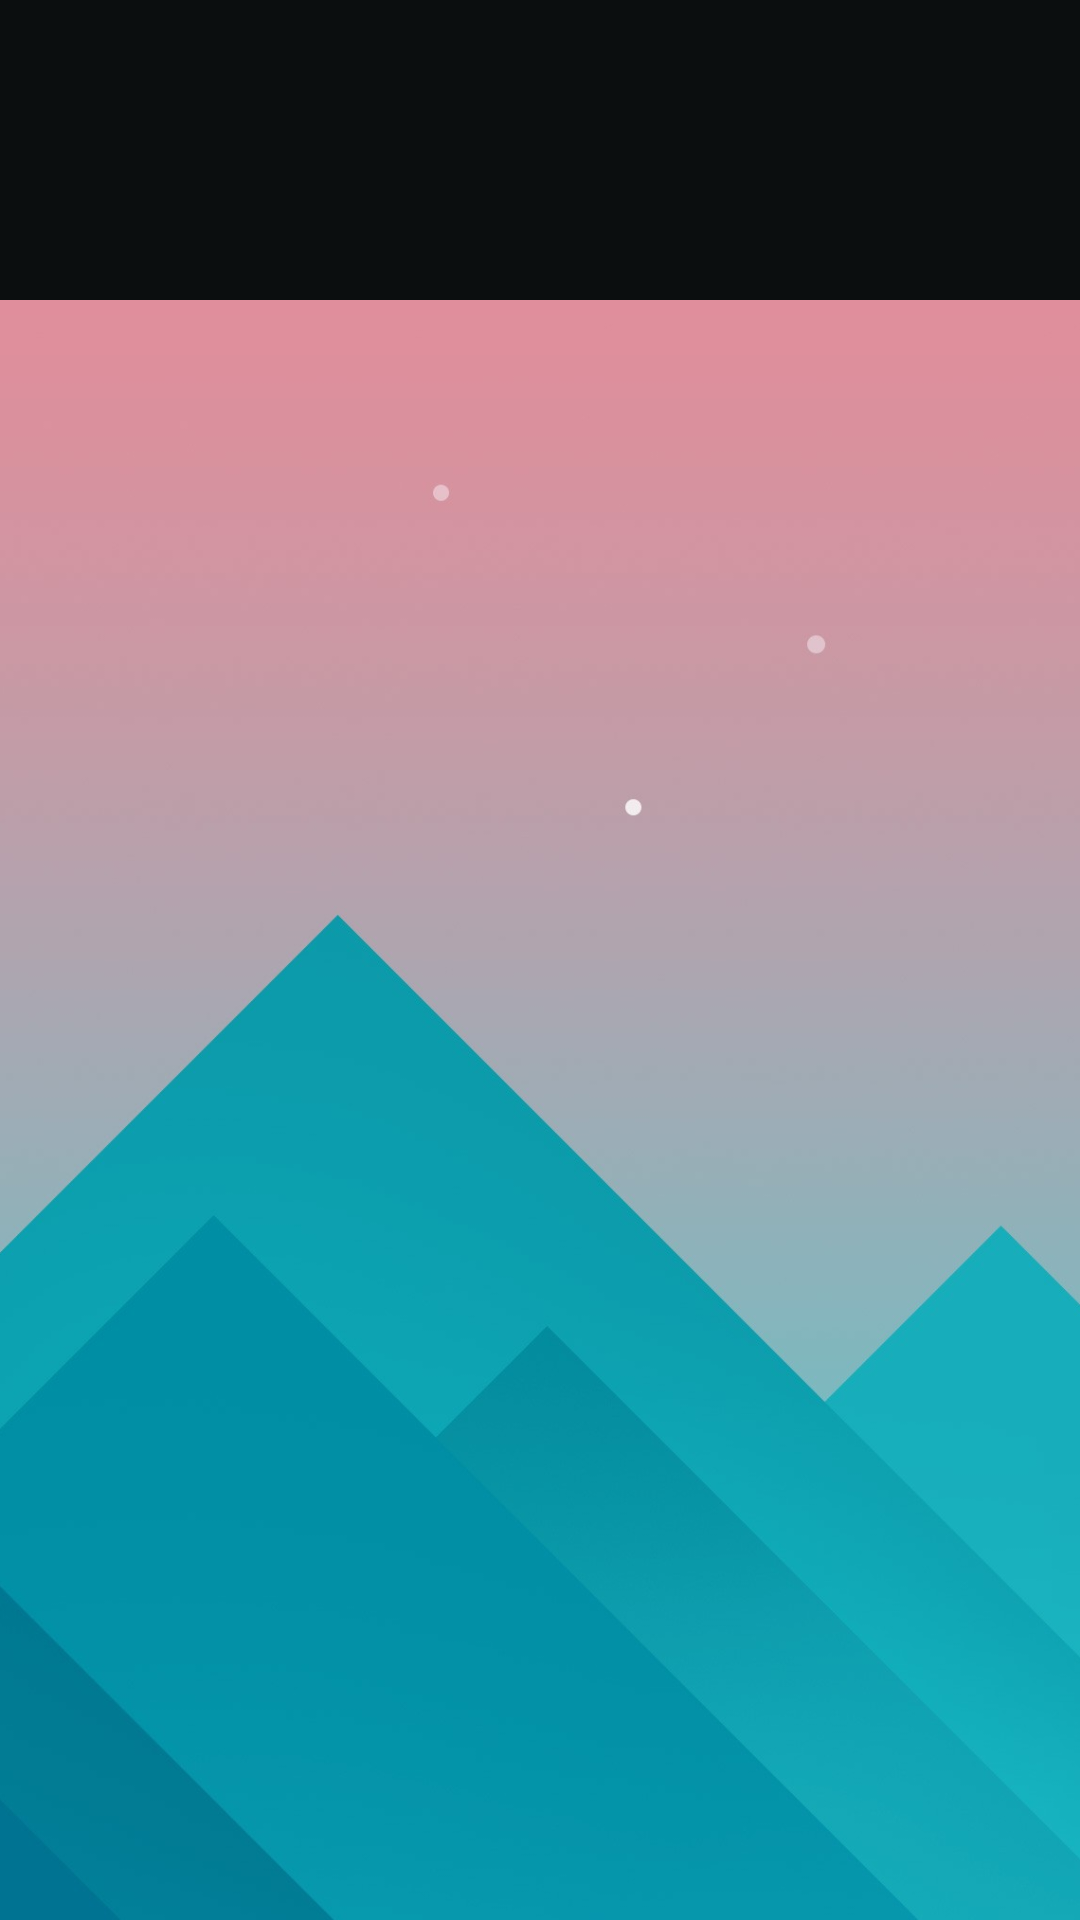

This screen was rendered from an Android layout file. Write that file and the resources it references.
<!-- AndroidManifest.xml: application theme AppTheme -->
<!-- res/layout/nav_header_main.xml -->
<?xml version="1.0" encoding="utf-8"?>
<LinearLayout xmlns:android="http://schemas.android.com/apk/res/android"
    xmlns:app="http://schemas.android.com/apk/res-auto"
    android:layout_width="match_parent"
    android:layout_height="@dimen/nav_header_height"
    android:background="@drawable/side_nav_bar"
    android:gravity="bottom"
    android:orientation="vertical"

    android:theme="@style/ThemeOverlay.AppCompat.Dark"
    android:weightSum="1">

    <ImageView
        android:id="@+id/imageView"
        android:layout_width="match_parent"
        android:layout_height="match_parent"
        app:srcCompat="@drawable/bluequote"
        android:scaleType="centerCrop"
        android:paddingTop="100dp"/>


</LinearLayout>
<!-- resources referenced by this layout -->
<resources>
  <!-- drawable bluequote: jpg bitmap (drawable, 56828 bytes) -->
  <style name="AppTheme" parent="Theme.AppCompat">
          
          <item name="colorPrimary">@color/colorPrimary</item>
          <item name="colorPrimaryDark">@color/colorPrimaryDark</item>
          <item name="colorAccent">@color/colorAccent</item>
          <item name="android:windowBackground">@drawable/background</item>
          <item name="android:textColorPrimary">@android:color/background_light</item>
  
      </style>
  <color name="colorPrimary">#151919</color>
  <color name="colorPrimaryDark">#000000</color>
  <color name="colorAccent">#FF0099cc</color>
</resources>
